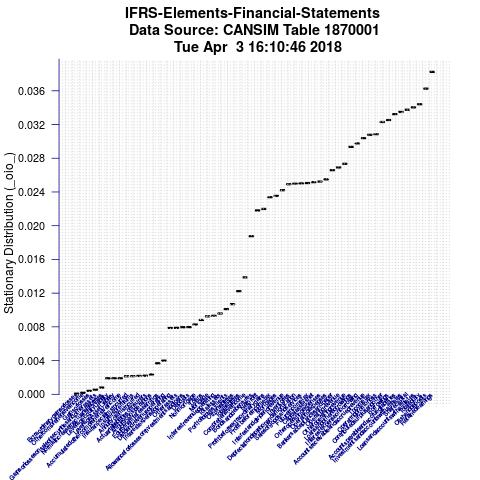

The table this chart was drawn from, first rows:
Item, IteminPlot, StationaryDistributionValue
Retained earnings (x 1,000,000), Retainedearnings, 0.03825
Cash and deposits (x 1,000,000), Cashanddeposits, 0.03626
Total, equity (x 1,000,000), Totalequity, 0.03441
Loans and accounts with affiliates (x 1,…, Loansandaccountswithaffiliates, 0.03404
Share capital (x 1,000,000), Sharecapital, 0.03375
Investments and accounts with affiliates…, Investmentsandaccountswithaffiliates, 0.0335
Accounts payable and accrued liabilities…, Accountspayableandaccruedliabilities, 0.03323
Borrowings (x 1,000,000), Borrowings, 0.03253
Contributed surplus and other (x 1,000,0…, Contributedsurplusandother, 0.0323
Operating profit or loss (x 1,000,000), Operatingprofitorloss, 0.03086
Income tax (x 1,000,000), Incometax, 0.03079
Accounts receivable and accrued revenue …, Accountsreceivableandaccruedrevenue, 0.03039
Interest expense on borrowing (x 1,000,0…, Interestexpenseonborrowing, 0.02976
Loans and other borrowings (x 1,000,000), Loansandotherborrowings, 0.02935
Other operating revenue (x 1,000,000), Otheroperatingrevenue, 0.02734
Operating revenue (x 1,000,000), Operatingrevenue, 0.02691
Bankers' acceptances and paper (x 1,000,…, Bankersacceptancesandpaper, 0.02659
Operating expenses (x 1,000,000), Operatingexpenses, 0.0255
Other operating expenses (x 1,000,000), Otheroperatingexpenses, 0.02523
Capital assets, net (x 1,000,000), Capitalassetsnet, 0.02516
Future income tax (x 1,000,000), Futureincometax, 0.02506
Sales of goods and services (x 1,000,000…, Salesofgoodsandservices, 0.02502
Depreciation, depletion and amortization…, Depreciationdepletionandamortization, 0.02498
Inventories (x 1,000,000), Inventories, 0.02492
Interest and dividend revenue (x 1,000,0…, Interestanddividendrevenue, 0.02421
Mortgages (x 1,000,000), Mortgages, 0.02353
Profit before income tax (x 1,000,000), Profitbeforeincometax, 0.02339
Profit before extraordinary gains (x 1,0…, Profitbeforeextraordinarygains, 0.02199
Net profit (x 1,000,000), Netprofit, 0.02181
Bonds and debentures (x 1,000,000), Bondsanddebentures, 0.01876
Comprehensive income (x 1,000,000), Comprehensiveincome, 0.01387
Total liabilities (x 1,000,000), Totalliabilities, 0.01223
Other liabilities (x 1,000,000), Otherliabilities, 0.01069
Portfolio investments (x 1,000,000), Portfolioinvestments, 0.0101
Total assets (x 1,000,000), Totalassets, 0.009587
Interest revenue, operating (x 1,000,000…, Interestrevenueoperating, 0.009303
Mortgage (x 1,000,000), Mortgage, 0.009245
Loans (x 1,000,000), Loans, 0.008818
Non-mortgage (x 1,000,000), Nonmortgage, 0.008275
Deposits (x 1,000,000), Deposits, 0.007963
Allowance for losses on investments and …, Allowanceforlossesoninvestmentsandloans, 0.00795
Other assets (x 1,000,000), Otherassets, 0.007883
Interest expense, operating (x 1,000,000…, Interestexpenseoperating, 0.007867
Dividend revenue, operating (x 1,000,000…, Dividendrevenueoperating, 0.003993
Equity in affiliates' earnings (x 1,000,…, Equityinaffiliatesearnings, 0.003672
Annuity considerations (x 1,000,000), Annuityconsiderations, 0.00236
Actuarial liabilities of insurers (x 1,0…, Actuarialliabilitiesofinsurers, 0.002205
Annuity claims incurred (x 1,000,000), Annuityclaimsincurred, 0.002177
Insurers' premiums (x 1,000,000), Insurerspremiums, 0.00215
Insurance claims incurred (x 1,000,000), Insuranceclaimsincurred, 0.002141
Accumulated other comprehensive income (…, Accumulatedothercomprehensiveincome, 0.001898
LeverageAssetLiability, LeverageAssetLiability, 0.001898
LeverageEquityLiability, LeverageEquityLiability, 0.001896
Normal increase in actuarial liabilities…, Normalincreaseinactuarialliabilities, 0.0007917
Gains or losses on sale of securities an…, Gainsorlossesonsaleofsecuritiesandothera…, 0.0005529
Gains or losses (x 1,000,000), Gainsorlosses, 0.0004076
Other comprehensive income (x 1,000,000), Othercomprehensiveincome, 0.0001849
Extraordinary gains or losses (x 1,000,0…, Extraordinarygainsorlosses, 7.58205560263244e-05
